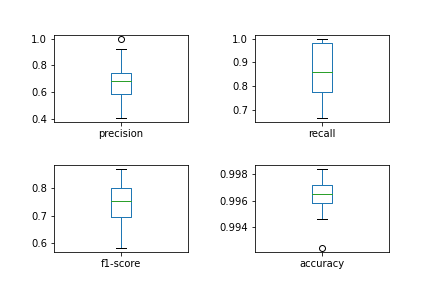

Source data for this figure (header and first rows):
, precision, recall, f1-score, accuracy
0, 0.6, 0.8182, 0.6923, 0.9957
1, 0.7778, 0.8235, 0.8, 0.9962
2, 0.5455, 0.8571, 0.6667, 0.9968
3, 0.7333, 0.6875, 0.7097, 0.9951
4, 0.6667, 0.8571, 0.75, 0.9957
5, 0.6, 1.0, 0.75, 0.9968
6, 0.9231, 0.7059, 0.8, 0.9968
7, 0.6667, 1.0, 0.8, 0.9973
8, 0.7, 1.0, 0.8235, 0.9968
9, 0.5455, 0.75, 0.6316, 0.9962
10, 0.6, 0.6667, 0.6316, 0.9962
11, 0.5263, 0.6667, 0.5882, 0.9924
12, 0.4118, 1.0, 0.5833, 0.9946
13, 0.4706, 1.0, 0.64, 0.9951
14, 0.75, 0.8571, 0.8, 0.9968
15, 0.5833, 0.875, 0.7, 0.9968
16, 0.7059, 1.0, 0.8276, 0.9973
17, 0.7143, 0.9091, 0.8, 0.9973
18, 1.0, 0.6667, 0.8, 0.9973
19, 0.7143, 0.7692, 0.7407, 0.9962
20, 0.5714, 0.9231, 0.7059, 0.9946
21, 0.9167, 0.7333, 0.8148, 0.9973
22, 0.6923, 0.9, 0.7826, 0.9973
23, 0.5385, 0.875, 0.6667, 0.9962
24, 0.6875, 0.8462, 0.7586, 0.9962
25, 0.75, 0.7895, 0.7692, 0.9951
26, 0.9167, 0.7857, 0.8462, 0.9978
27, 0.7692, 1.0, 0.8696, 0.9984
28, 0.6, 1.0, 0.75, 0.9968
29, 0.6842, 0.9286, 0.7879, 0.9962
